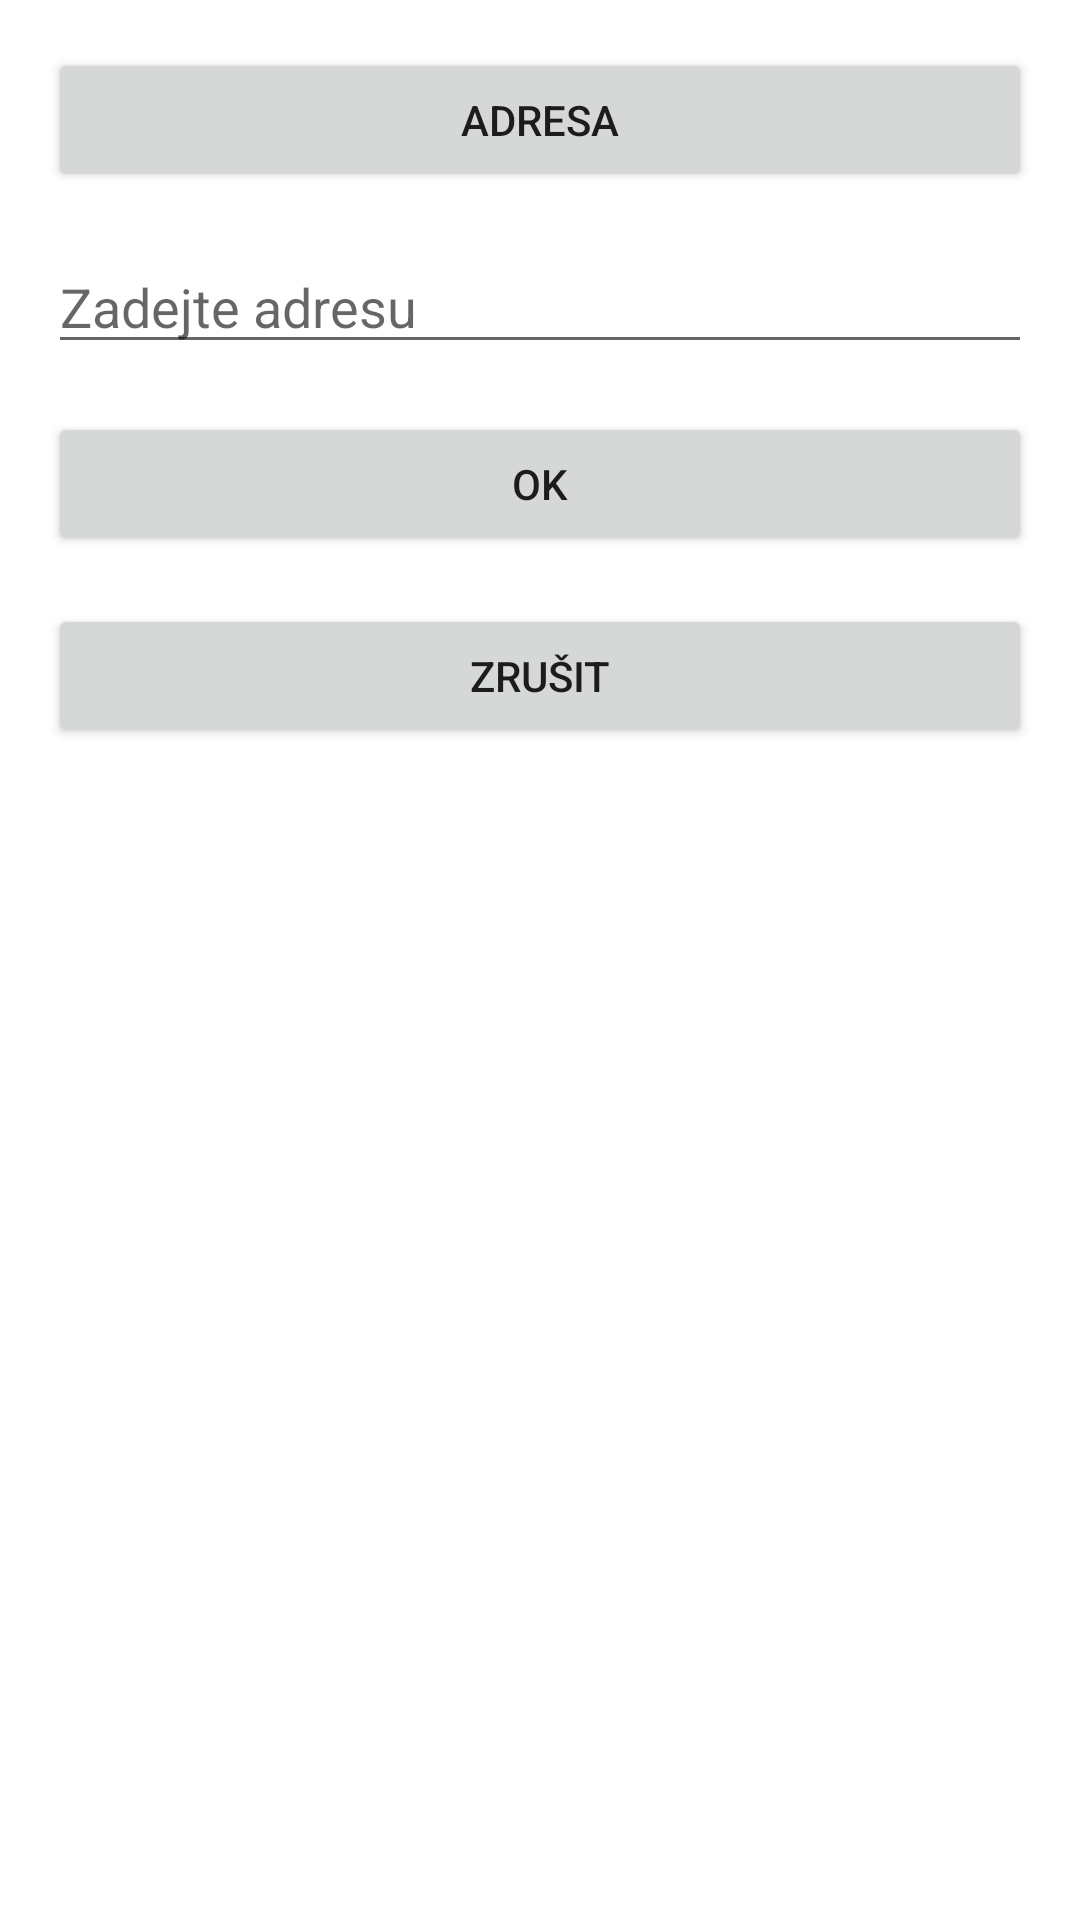

This screen was rendered from an Android layout file. Write that file and the resources it references.
<!-- AndroidManifest.xml: application theme Theme.Galaxytaxi -->
<!-- res/layout/activity_new_ride.xml -->
<?xml version="1.0" encoding="utf-8"?>
<LinearLayout
    xmlns:android="http://schemas.android.com/apk/res/android"
    android:layout_width="match_parent"
    android:layout_height="match_parent"
    android:orientation="vertical"
    android:padding="16dp">

    
    <Button
        android:id="@+id/startButton"
        android:layout_width="match_parent"
        android:layout_height="wrap_content"
        android:text="Adresa"
        android:layout_marginBottom="16dp" />

    
    <AutoCompleteTextView
        android:id="@+id/addressInput"
        android:layout_width="match_parent"
        android:layout_height="wrap_content"
        android:hint="Zadejte adresu"
        android:layout_marginBottom="16dp" />

    
    <Button
        android:id="@+id/okButton"
        android:layout_width="match_parent"
        android:layout_height="wrap_content"
        android:text="OK"
        android:layout_marginBottom="16dp" />

    
    <Button
        android:id="@+id/cancelButton"
        android:layout_width="match_parent"
        android:layout_height="wrap_content"
        android:text="Zrušit" />
</LinearLayout>
<!-- resources referenced by this layout -->
<resources>
  <style name="Theme.Galaxytaxi" parent="Theme.MaterialComponents.DayNight.NoActionBar">
          
          <item name="colorPrimary">@color/purple_500</item>
          <item name="colorPrimaryDark">@color/purple_700</item>
          <item name="colorAccent">@color/teal_200</item>
      </style>
  <!-- not gathered from this repository: default colours our renderer supplied (Android Studio template values) -->
  <color name="purple_500">#FF6200EE</color>
  <color name="purple_700">#FF3700B3</color>
  <color name="teal_200">#FF03DAC5</color>
</resources>
